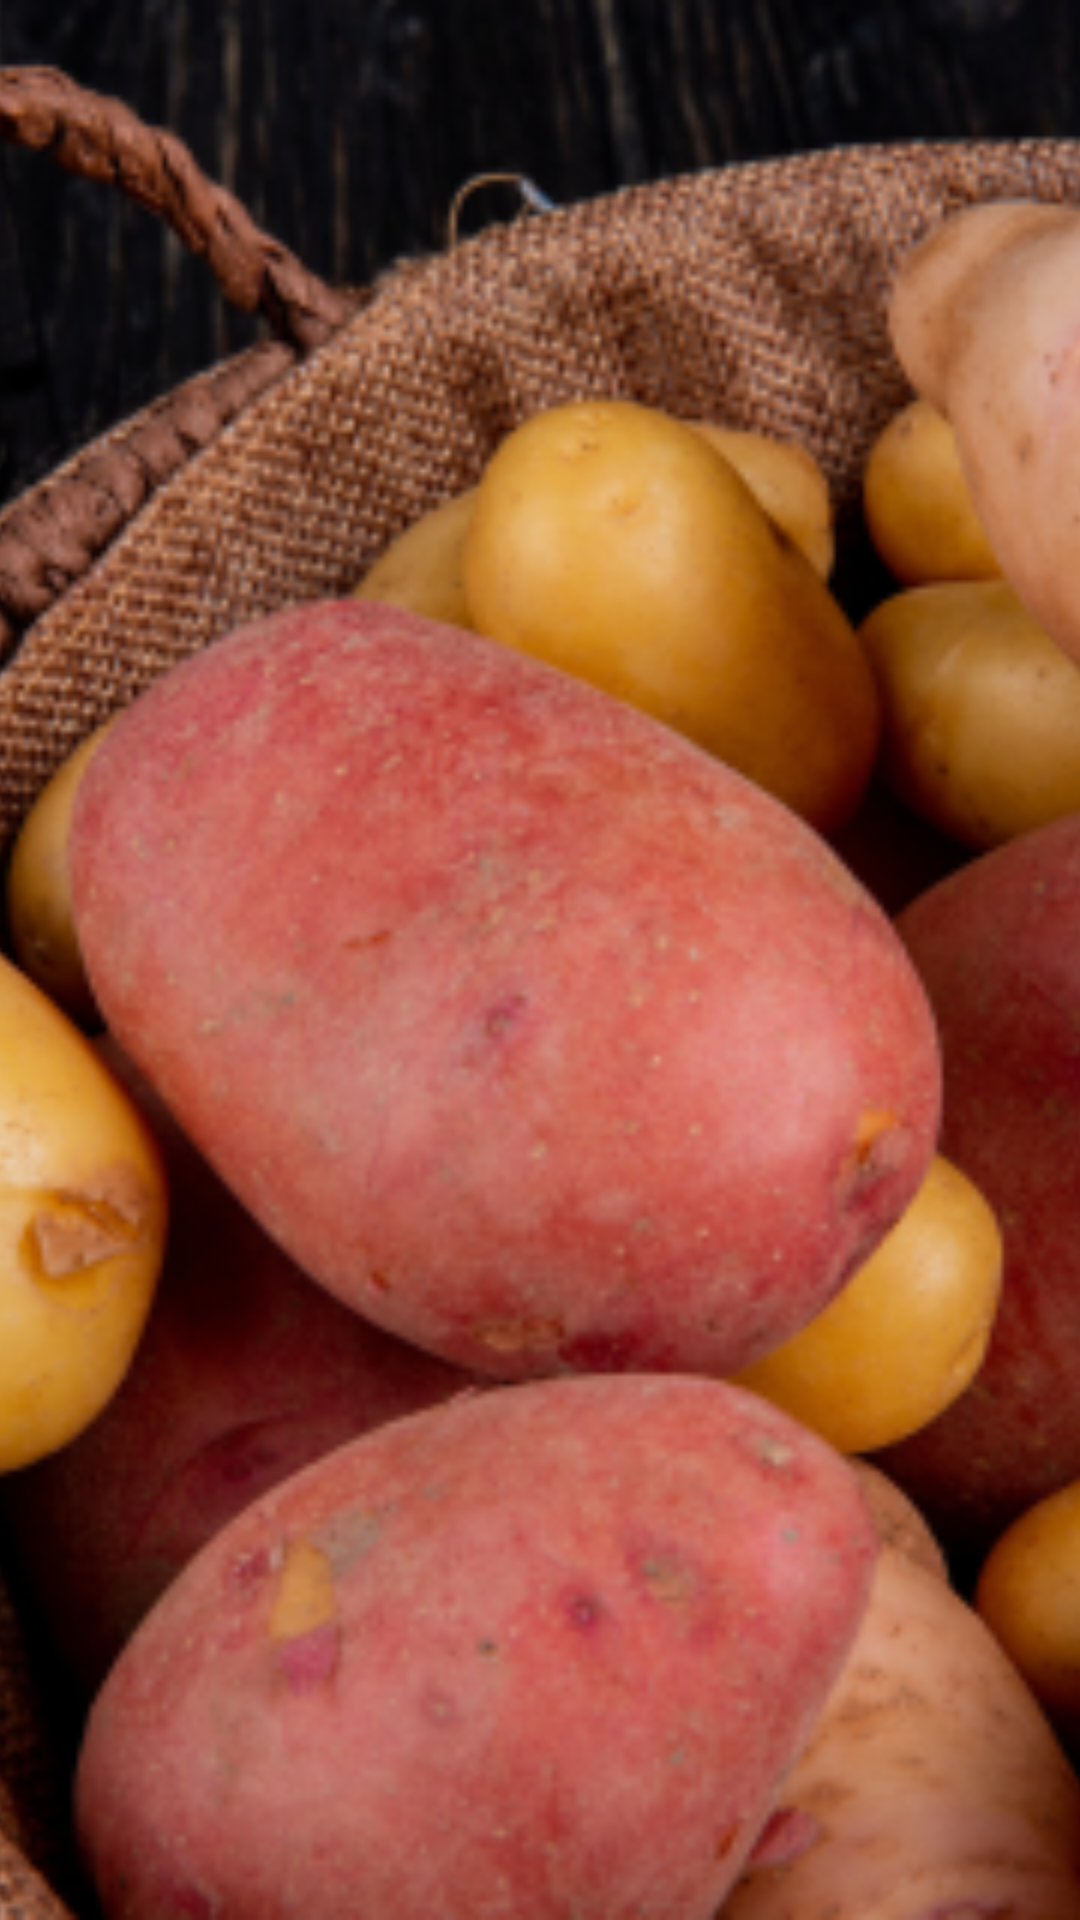

The Android layout XML behind this screen, and the referenced resources:
<!-- AndroidManifest.xml: application theme Theme.Android_Shocki_Banner -->
<!-- res/layout/banner_item.xml -->
<?xml version="1.0" encoding="utf-8"?>
<androidx.constraintlayout.widget.ConstraintLayout xmlns:android="http://schemas.android.com/apk/res/android"
    android:layout_width="match_parent"
    android:layout_height="match_parent"
    xmlns:app="http://schemas.android.com/apk/res-auto">

    <ImageView
        android:src="@drawable/banner6"
        android:scaleType="centerCrop"
        android:id="@+id/image"
        android:layout_width="match_parent"
        android:layout_height="match_parent"/>

    <View
        android:id="@+id/background"
        android:background="@drawable/banner_background"
        android:layout_width="match_parent"
        android:layout_height="match_parent"/>

    <TextView
        app:layout_constraintBottom_toBottomOf="parent"
        android:layout_marginBottom="20dp"
        android:layout_marginHorizontal="20dp"
        android:lineHeight="40dp"
        android:id="@+id/text_view"
        android:textSize="32dp"
        android:textColor="@color/gray10"
        android:fontFamily="@font/interop_semibold"
        android:layout_width="match_parent"
        android:layout_height="wrap_content"/>

</androidx.constraintlayout.widget.ConstraintLayout>
<!-- resources referenced by this layout -->
<resources>
  <color name="gray10">#FFFFFF</color>
  <!-- drawable banner6: png bitmap (drawable, 221008 bytes) -->
  <style name="Theme.Android_Shocki_Banner" parent="Base.Theme.Android_Shocki_Banner" />
  <style name="Base.Theme.Android_Shocki_Banner" parent="Theme.Material3.DayNight.NoActionBar">
          <item name="android:windowLightStatusBar">true</item>
          <item name="android:statusBarColor">@color/white</item>
      </style>
  <color name="white">#FFFFFFFF</color>
</resources>
